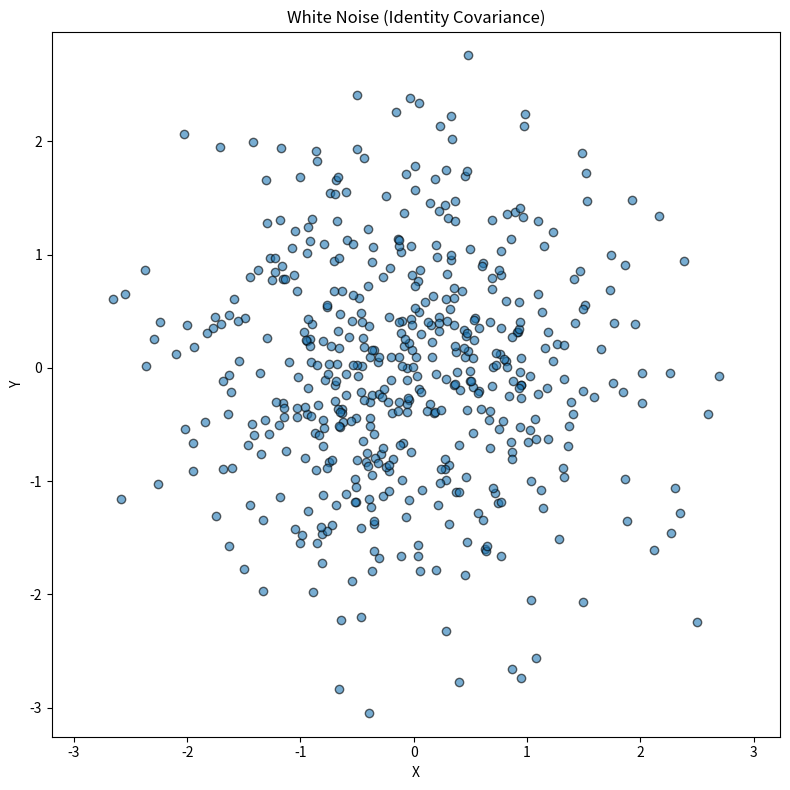
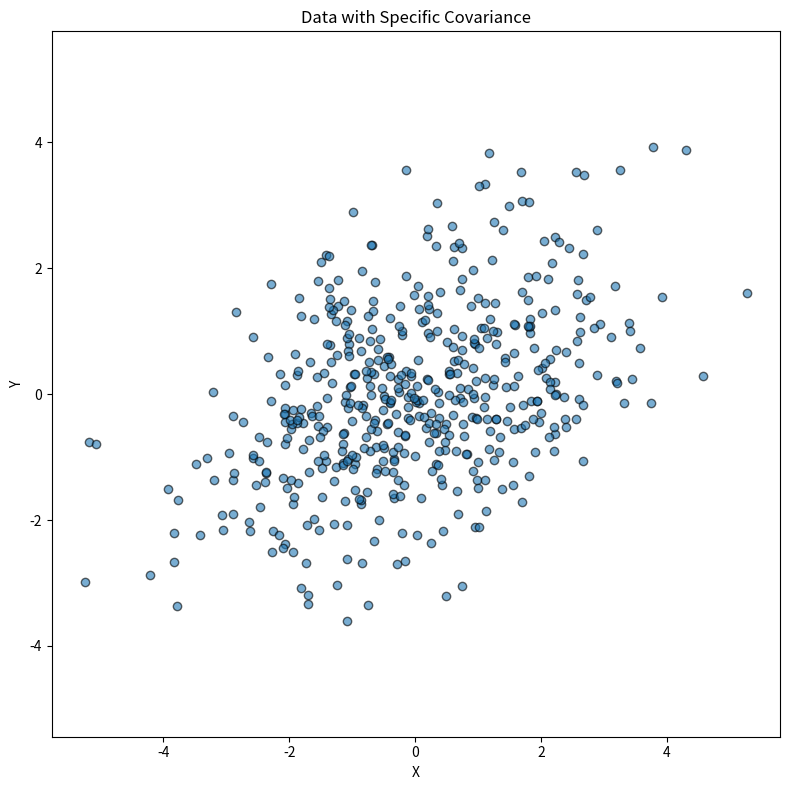
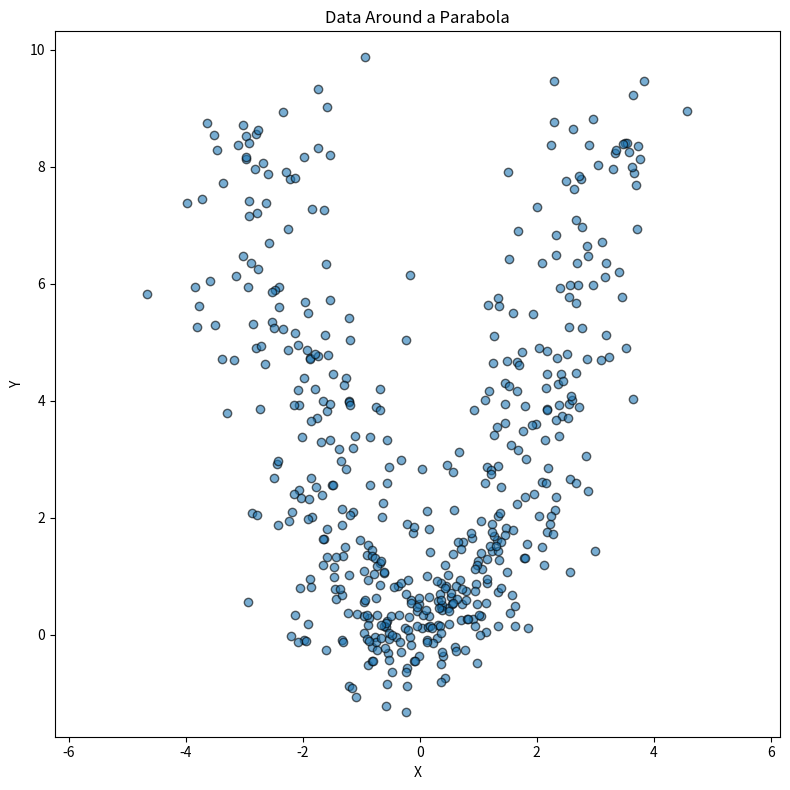
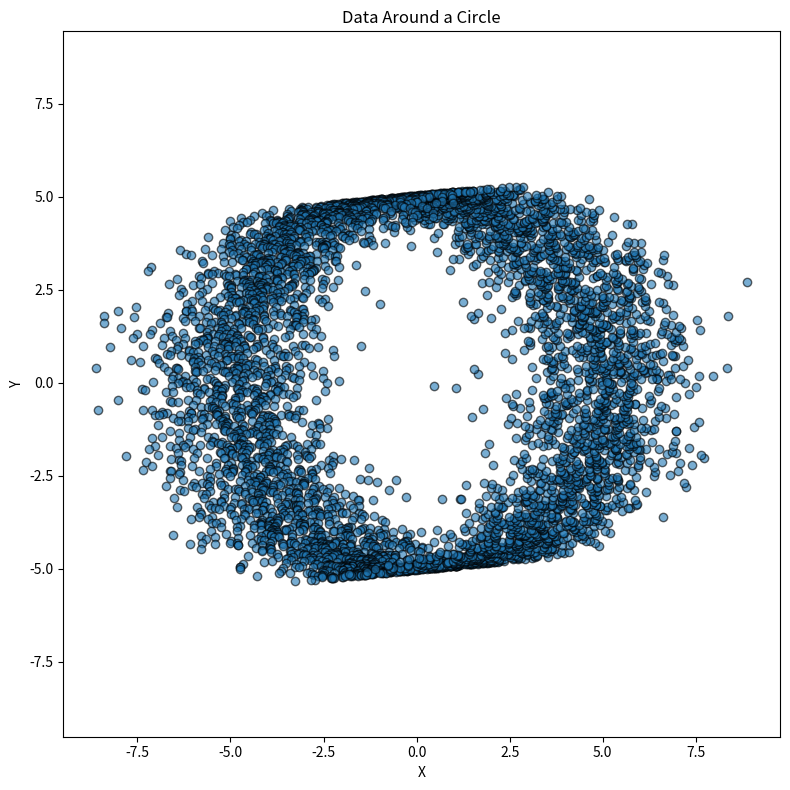
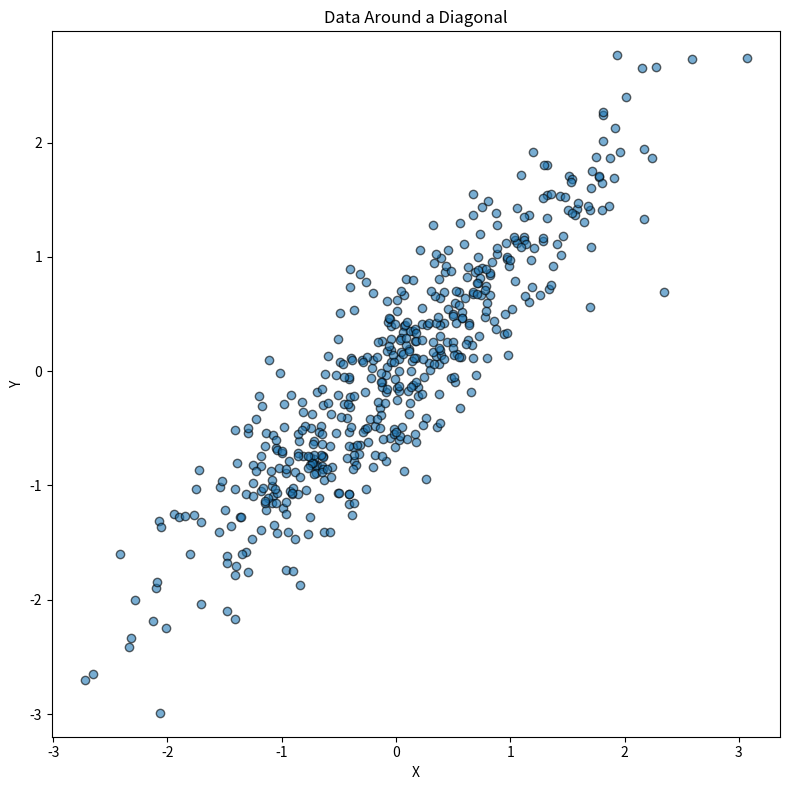
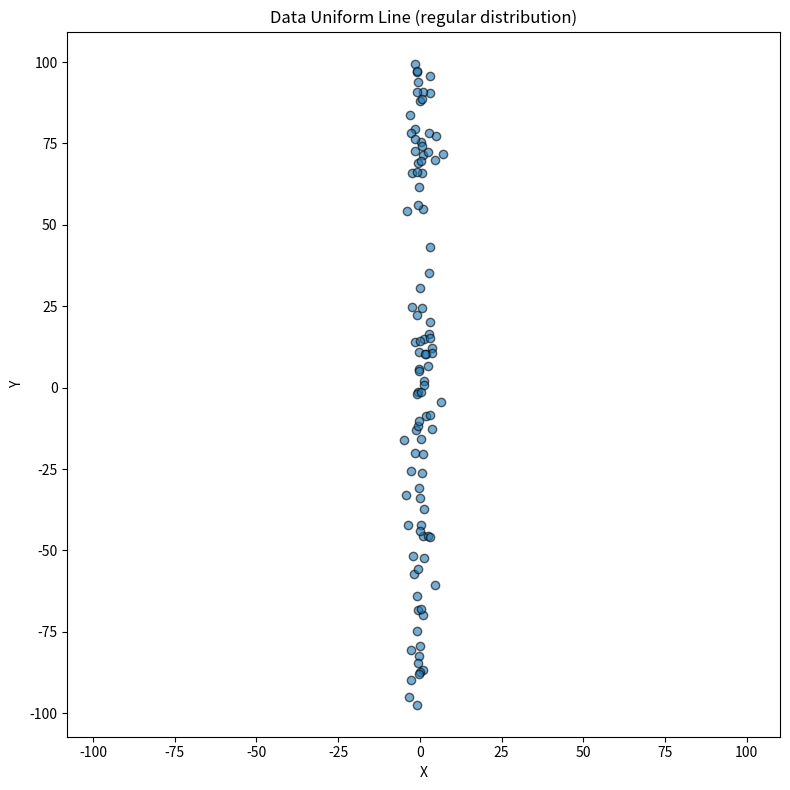
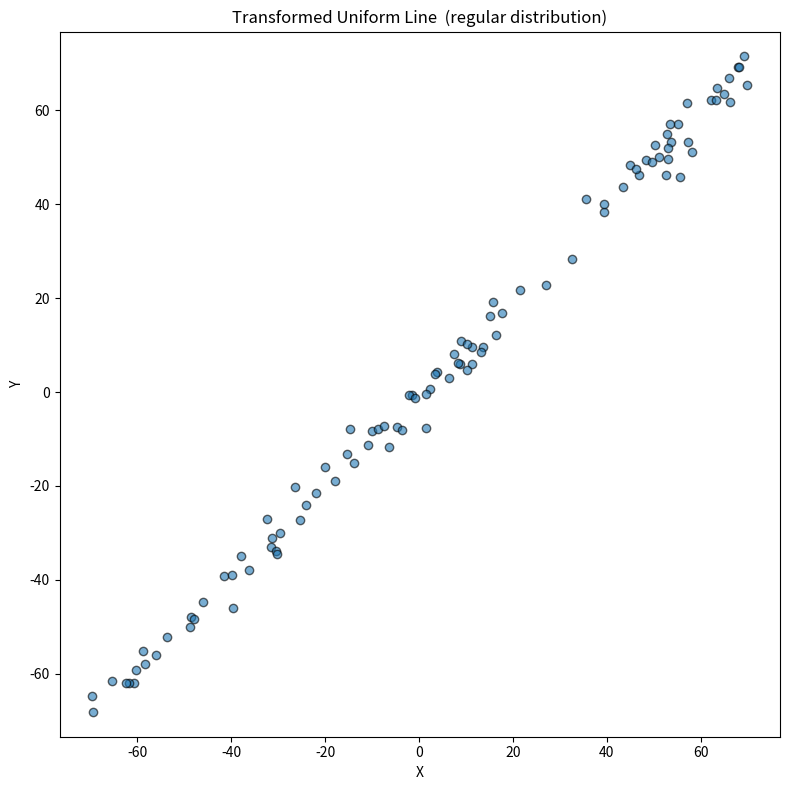
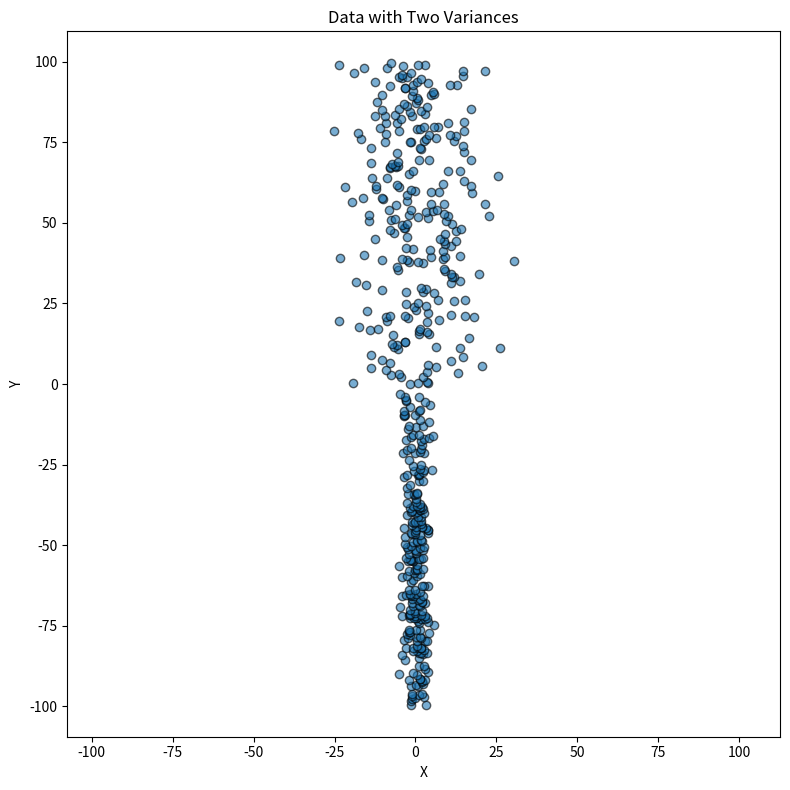
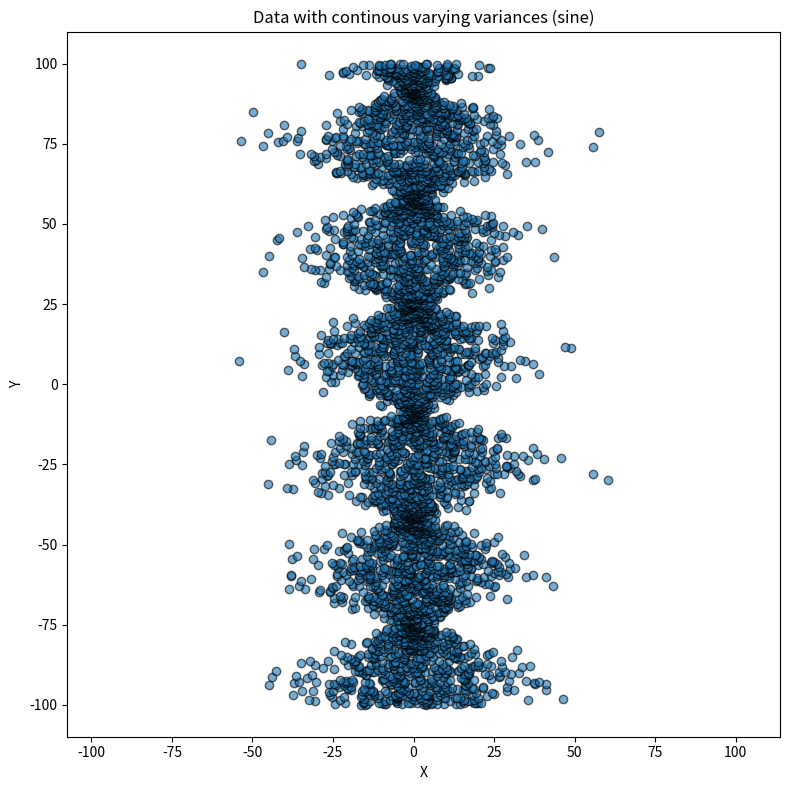
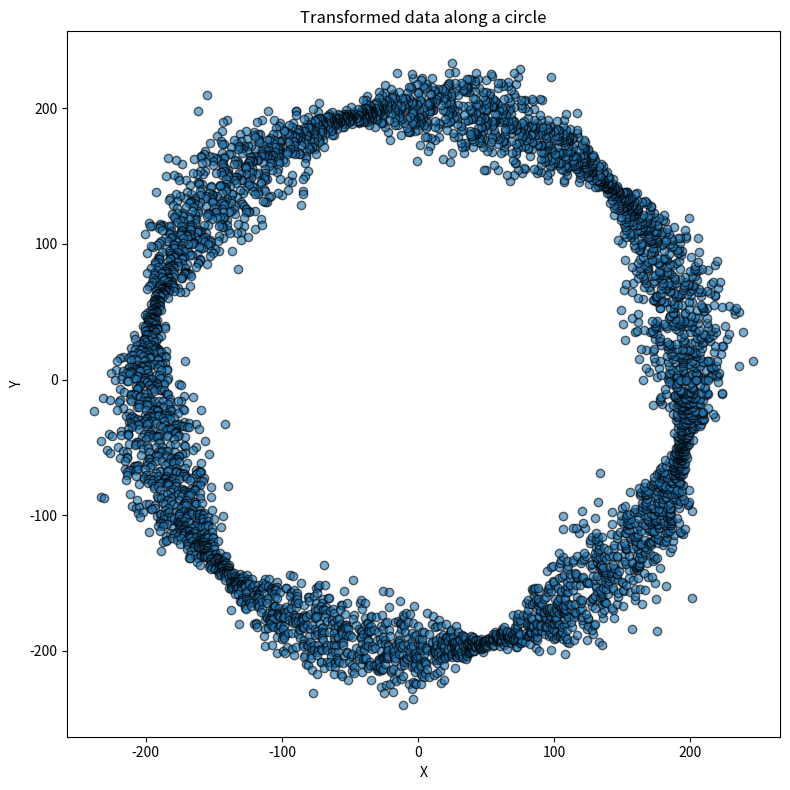
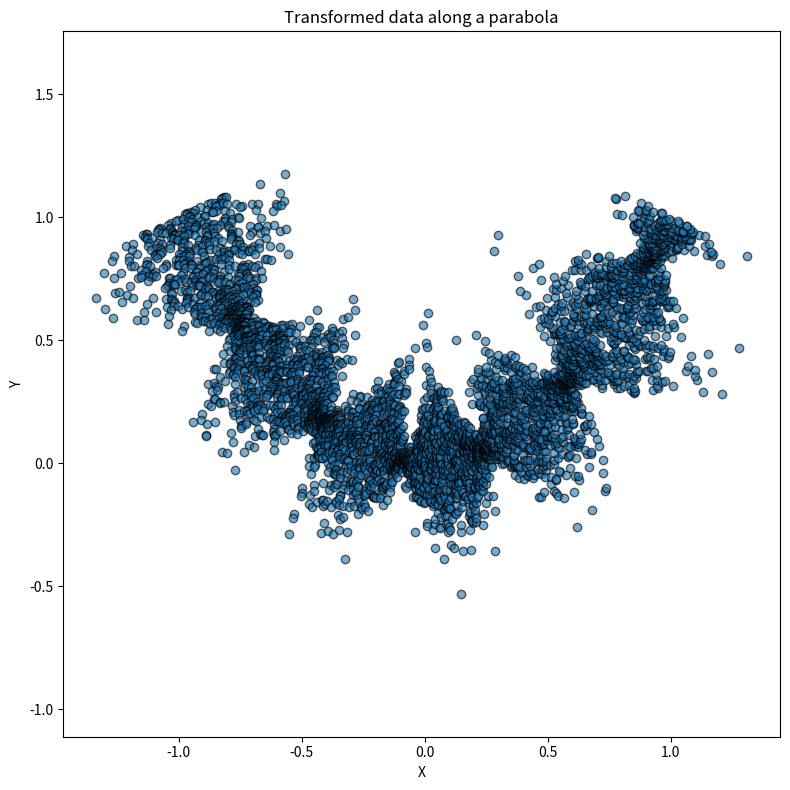

Python code for these plots, in order:
import numpy as np
import matplotlib.pyplot as plt

# Set random seed for reproducibility
np.random.seed(0)

# 1. White Noise (Identity Covariance Matrix)
mean = [0, 0]
cov_matrix_white_noise = [[1, 0], [0, 1]]
data_white_noise = np.random.multivariate_normal(mean, cov_matrix_white_noise, size=500)

# 2. Data with a Specific Covariance Matrix
cov_matrix_specific = [[3, 1], [1, 2]]
data_specific_cov = np.random.multivariate_normal(mean, cov_matrix_specific, size=500)

# 3. Data Distributed Around a Parabola with Covariance Noise
x_values_parabola = np.linspace(-3, 3, 500)
parabola_values = x_values_parabola**2
data_parabola = np.vstack((x_values_parabola, parabola_values)).T

# Add noise with a covariance matrix to the parabola
cov_matrix_parabola_noise = [[0.5, 0.2], [0.2, 0.3]]  # Covariance matrix for noise
noise_parabola = np.random.multivariate_normal([0, 0], cov_matrix_parabola_noise, size=500)
data_parabola += noise_parabola

# 4. Data Distributed Around a Circle with Covariance Noise
number_of_points = 5000
theta = np.linspace(0, 2 * np.pi, number_of_points)
radius = 5
circle_x = radius * np.cos(theta)
circle_y = radius * np.sin(theta)
data_circle = np.vstack((circle_x, circle_y)).T
data_circle_noise = data_circle
# Add noise with a covariance matrix to the circle
cov_matrix_circle_noise = [[1, 0.1], [1, 0.1]]  # Covariance matrix for noise
noise_circle = np.random.multivariate_normal([0, 0], cov_matrix_circle_noise, size=number_of_points)
data_circle_noise += noise_circle


# 6. Data Distributed Along a Diagonal Line
cov_matrix_diagonal = [[1, 0.9], [0.9, 1]]
data_diagonal = np.random.multivariate_normal(mean, cov_matrix_diagonal, size=500)


# 7. Data Distributed Along a y axis 
# Generate uniform data along the y-axis
y_values = np.random.uniform(-100, 100, 100)
x_values = np.random.normal(0, np.sqrt(5), 100)  # Standard deviation is the square root of variance (sqrt(5))
#x_values = x_values *0
data_uniform_line = np.vstack((x_values, y_values)).T

# 8. Data Distributed Along a digaonal rotated  
phi = np.pi / 4  # 45 degrees
transformation_matrix = np.array([
    [np.cos(phi), np.sin(phi)],
    [-np.sin(phi), np.cos(phi)]
])
data_uniform_line_tf = data_uniform_line @ transformation_matrix.T
original_cov_matrix = np.cov(data_uniform_line, rowvar=False)
transformed_cov_matrix = transformation_matrix @ original_cov_matrix @ transformation_matrix.T

print("Original Covariance Matrix:", original_cov_matrix)
print("TF Covariance Matrix:",transformed_cov_matrix )



# 9. Data Distributed Along a y axis 
y_values = np.random.uniform(-100, 100, 500)
y_values.sort() 
mid_point = len(y_values) // 2
y_values_first_half = y_values[:mid_point]
y_values_second_half = y_values[mid_point:]
cov_matrix_first_half = [[5, 0], [0, 0.1]]  # Covariance matrix for the first half
noise_first_half = np.random.multivariate_normal([0, 0], cov_matrix_first_half, size=mid_point)
cov_matrix_second_half = [[100, 0], [0, 0.1]]  # Covariance matrix for the second half
noise_second_half = np.random.multivariate_normal([0, 0], cov_matrix_second_half, size=len(y_values) - mid_point)
x_values_first_half = noise_first_half[:, 0]
x_values_second_half = noise_second_half[:, 0]
x_values = np.concatenate([x_values_first_half, x_values_second_half])
y_values = np.concatenate([y_values_first_half, y_values_second_half])
data_combined = np.vstack((x_values, y_values)).T

# 10. Data Distributed Along a y axis continous
# Generate y-values uniformly along the y-axis
y_values = np.random.uniform(-100, 100, 5000)
y_values.sort()  
# Initialize arrays to store x-values
x_values = np.zeros_like(y_values)
noise_values = []
for i, y in enumerate(y_values):
    # Define a continuously varying covariance for x based on y
    #variance_x = 5 + (y + 100) * 0.95  # Map y in [-100, 100] to a variance in [5, 195]
    variance_x = 5 + 300 * (0.5 + 0.5 * np.sin(3*y * np.pi /50))  # Scales sine wave to [5, 50]
    covariance_matrix = [[variance_x, 0], [0, 0.1]]  # Keep variance for y small
    noise = np.random.multivariate_normal([0, 0], covariance_matrix)
    noise_values.append(noise)
    x_values[i] = noise[0]
    
data_continuous_covariance = np.vstack((x_values, y_values)).T

# 11. Map to circle
theta = (y_values - y_values.min()) / (y_values.max() - y_values.min()) * 2 * np.pi  # Map y in [-100, 100] to [0, 2*pi]
print("len theta:", len(theta))
radius = 200
circle_x = radius * np.cos(theta)
circle_y = radius * np.sin(theta)
noise_circle = np.zeros((len(theta), 2))
for i in range(len(theta)):
    # Determine the normal direction at this point (perpendicular to the tangent)
    normal_direction = np.array([np.cos(theta[i]), np.sin(theta[i])])
    noise_circle[i] = noise_values[i][0] * normal_direction 
data_circle_transformed = np.vstack((circle_x, circle_y)).T + noise_circle


# Map to a parabola
t = (y_values - y_values.min()) / (y_values.max() - y_values.min()) * 2 - 1  # Map y to range [-1, 1]
a = 1 # Controls the width of the parabola
parabola_x = t
parabola_y = a * t**2
noise_parabola = np.zeros((len(t), 2))
for i in range(len(t)):
    # The tangent vector at this point is [1, 2*a*t[i]]
    tangent = np.array([1, 2 * a * t[i]])
    # The normal vector is perpendicular to the tangent
    normal_direction = np.array([-tangent[1], tangent[0]])
    normal_direction /= np.linalg.norm(normal_direction)  # Normalize
    noise_parabola[i] = noise_values[i][0] * normal_direction
data_parabola_transformed = np.vstack((parabola_x, parabola_y)).T +noise_parabola*0.01



# Plot settings
number_of_figures = 8
fig_size = (8, 8)

# Plot 1: White Noise
plt.figure(figsize=fig_size)
plt.scatter(data_white_noise[:, 0], data_white_noise[:, 1], alpha=0.6, edgecolor='k')
plt.title('White Noise (Identity Covariance)')
plt.xlabel('X')
plt.ylabel('Y')
plt.axis('equal')
plt.tight_layout()
plt.savefig('plot_1_white_noise.png')
plt.close()

# Plot 2: Specific Covariance
plt.figure(figsize=fig_size)
plt.scatter(data_specific_cov[:, 0], data_specific_cov[:, 1], alpha=0.6, edgecolor='k')
plt.title('Data with Specific Covariance')
plt.xlabel('X')
plt.ylabel('Y')
plt.axis('equal')
plt.tight_layout()
plt.savefig('plot_2_specific_covariance.png')
plt.close()

# Plot 3: Data Around a Parabola
plt.figure(figsize=fig_size)
plt.scatter(data_parabola[:, 0], data_parabola[:, 1], alpha=0.6, edgecolor='k')
plt.title('Data Around a Parabola')
plt.xlabel('X')
plt.ylabel('Y')
plt.axis('equal')
plt.tight_layout()
plt.savefig('plot_3_parabola.png')
plt.close()

# Plot 4: Data Around a Circle
plt.figure(figsize=fig_size)
plt.scatter(data_circle_noise[:, 0], data_circle_noise[:, 1], alpha=0.6, edgecolor='k')
plt.title('Data Around a Circle')
plt.xlabel('X')
plt.ylabel('Y')
plt.axis('equal')
plt.tight_layout()
plt.savefig('plot_4_circle.png')
plt.close()

# Plot 5: Data Around a Diagonal Line
plt.figure(figsize=fig_size)
plt.scatter(data_diagonal[:, 0], data_diagonal[:, 1], alpha=0.6, edgecolor='k')
plt.title('Data Around a Diagonal')
plt.xlabel('X')
plt.ylabel('Y')
plt.axis('equal')
plt.tight_layout()
plt.savefig('plot_5_diagonal.png')
plt.close()

# Plot 6: Data Uniform Line
plt.figure(figsize=fig_size)
plt.scatter(data_uniform_line[:, 0], data_uniform_line[:, 1], alpha=0.6, edgecolor='k')
plt.title('Data Uniform Line (regular distribution)')
plt.xlabel('X')
plt.ylabel('Y')
plt.axis('equal')
plt.tight_layout()
plt.savefig('plot_6_uniform_line (regular distribution).png')
plt.close()

# Plot 7: Transformed Uniform Line
plt.figure(figsize=fig_size)
plt.scatter(data_uniform_line_tf[:, 0], data_uniform_line_tf[:, 1], alpha=0.6, edgecolor='k')
plt.title('Transformed Uniform Line  (regular distribution)')
plt.xlabel('X')
plt.ylabel('Y')
plt.axis('equal')
plt.tight_layout()
plt.savefig('plot_7_transformed_uniform_line (regular distribution).png')
plt.close()

# Plot 8: Data with Two Variances
plt.figure(figsize=fig_size)
plt.scatter(data_combined[:, 0], data_combined[:, 1], alpha=0.6, edgecolor='k')
plt.title('Data with Two Variances')
plt.xlabel('X')
plt.ylabel('Y')
plt.axis('equal')
plt.tight_layout()
plt.savefig('plot_8_two_variances.png')
plt.close()

# Plot 8: Data with Two Variances
plt.figure(figsize=fig_size)
plt.scatter(data_continuous_covariance[:, 0], data_continuous_covariance[:, 1], alpha=0.6, edgecolor='k')
plt.title('Data with continous varying variances (sine)')
plt.xlabel('X')
plt.ylabel('Y')
plt.axis('equal')
plt.tight_layout()
plt.savefig('plot_9_continous_varying_variances_sine.png')
plt.close()


plt.figure(figsize=fig_size)
plt.scatter(data_circle_transformed[:, 0], data_circle_transformed[:, 1], alpha=0.6, edgecolor='k')
plt.title('Transformed data along a circle')
plt.xlabel('X')
plt.ylabel('Y')
plt.axis('equal')
plt.tight_layout()
plt.savefig('transformed_circle_mean_sine_variance.png')
plt.close()


plt.figure(figsize=fig_size)
plt.scatter(data_parabola_transformed[:, 0], data_parabola_transformed[:, 1], alpha=0.6, edgecolor='k')
plt.title('Transformed data along a parabola')
plt.xlabel('X')
plt.ylabel('Y')
plt.axis('equal')
plt.tight_layout()
plt.savefig('transformed_parabola_mean_sine_variance.png')
plt.close()
